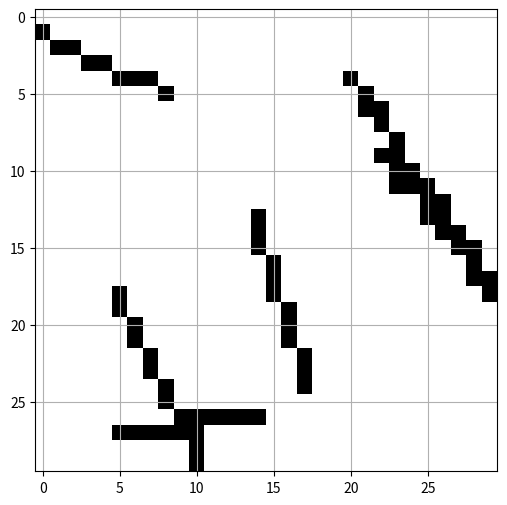

Reproduce this figure in Python. (Note: this script raises an exception after producing the figure.)
### Code to generate a numpy array based map containing randomly generated objects
import numpy as np
import matplotlib.pyplot as plt

class Map():
    #Grid label constants
    TERRAIN_TYPES = {
        'EMPTY' : 0, 
        'CLIFF' : 1, 
        'END' : 2, 
        'PASSED' : 3, 
        'CURRENT' : 4
        }
    EXPLORED = 1

    def __init__(self, 
                 grid_width = 30, 
                 grid_height = 30, 
                 nr_cliffs = 6, 
                 cliff_length_max = 15,
                 cliff_length_min = 6
                 ) -> None:
        # make class vars
        self.grid_width = grid_width
        self.grid_height = grid_height
        self.nr_cliffs = nr_cliffs
        self.cliff_length_max = cliff_length_max
        self.cliff_length_min = cliff_length_min
        self.terrain = np.zeros((grid_width, grid_height))
        self._generate_cliffs()
    
    def _generate_cliffs(self):
        for cliff_nr in range(self.nr_cliffs):
            # Pick random point
            center_x, center_y = self.get_random_coordinate()
            # self.terrain[center_x, center_y] = self.TERRAIN_TYPES['CLIFF']

            # Pick random direction (between + and - 90 to use cos and sin)
            direction_deg = np.random.rand() * 180 - 90
            # pick random length in range
            random_length = np.random.default_rng().integers(
                self.cliff_length_min, 
                self.cliff_length_max, 
                endpoint=True
                ) 
            # Walk length/2 in both + and - direction
            x_walk = np.cos(np.deg2rad(direction_deg))
            y_walk = np.sin(np.deg2rad(direction_deg))
            for step_nr in range(int(np.ceil(random_length/2)) + 1):
                if 0 <= center_x + x_walk * step_nr < self.grid_width and 0 <= center_y + y_walk * step_nr < self.grid_height:
                    self.terrain[int(center_x + x_walk * step_nr), int(center_y + y_walk * step_nr)] = self.TERRAIN_TYPES['CLIFF']
                if 0 <= center_x - x_walk * step_nr < self.grid_width and 0 <= center_y - y_walk * step_nr < self.grid_height:
                    self.terrain[int(center_x - x_walk * step_nr), int(center_y - y_walk * step_nr)] = self.TERRAIN_TYPES['CLIFF']

    def get_random_coordinate(self):
        rand_x = np.random.randint(0, self.grid_width)
        rand_y = np.random.randint(0, self.grid_height)
        return rand_x, rand_y


if __name__ == '__main__':
    for i in range(20):
        map = Map()
        fig, ax = plt.subplots(figsize=(6,6))
        plt.imshow(map.terrain, cmap="binary")
        # plt.axis('off')
        plt.grid(True)
        plt.savefig(f'figures/test_figures/cliff-{i}')